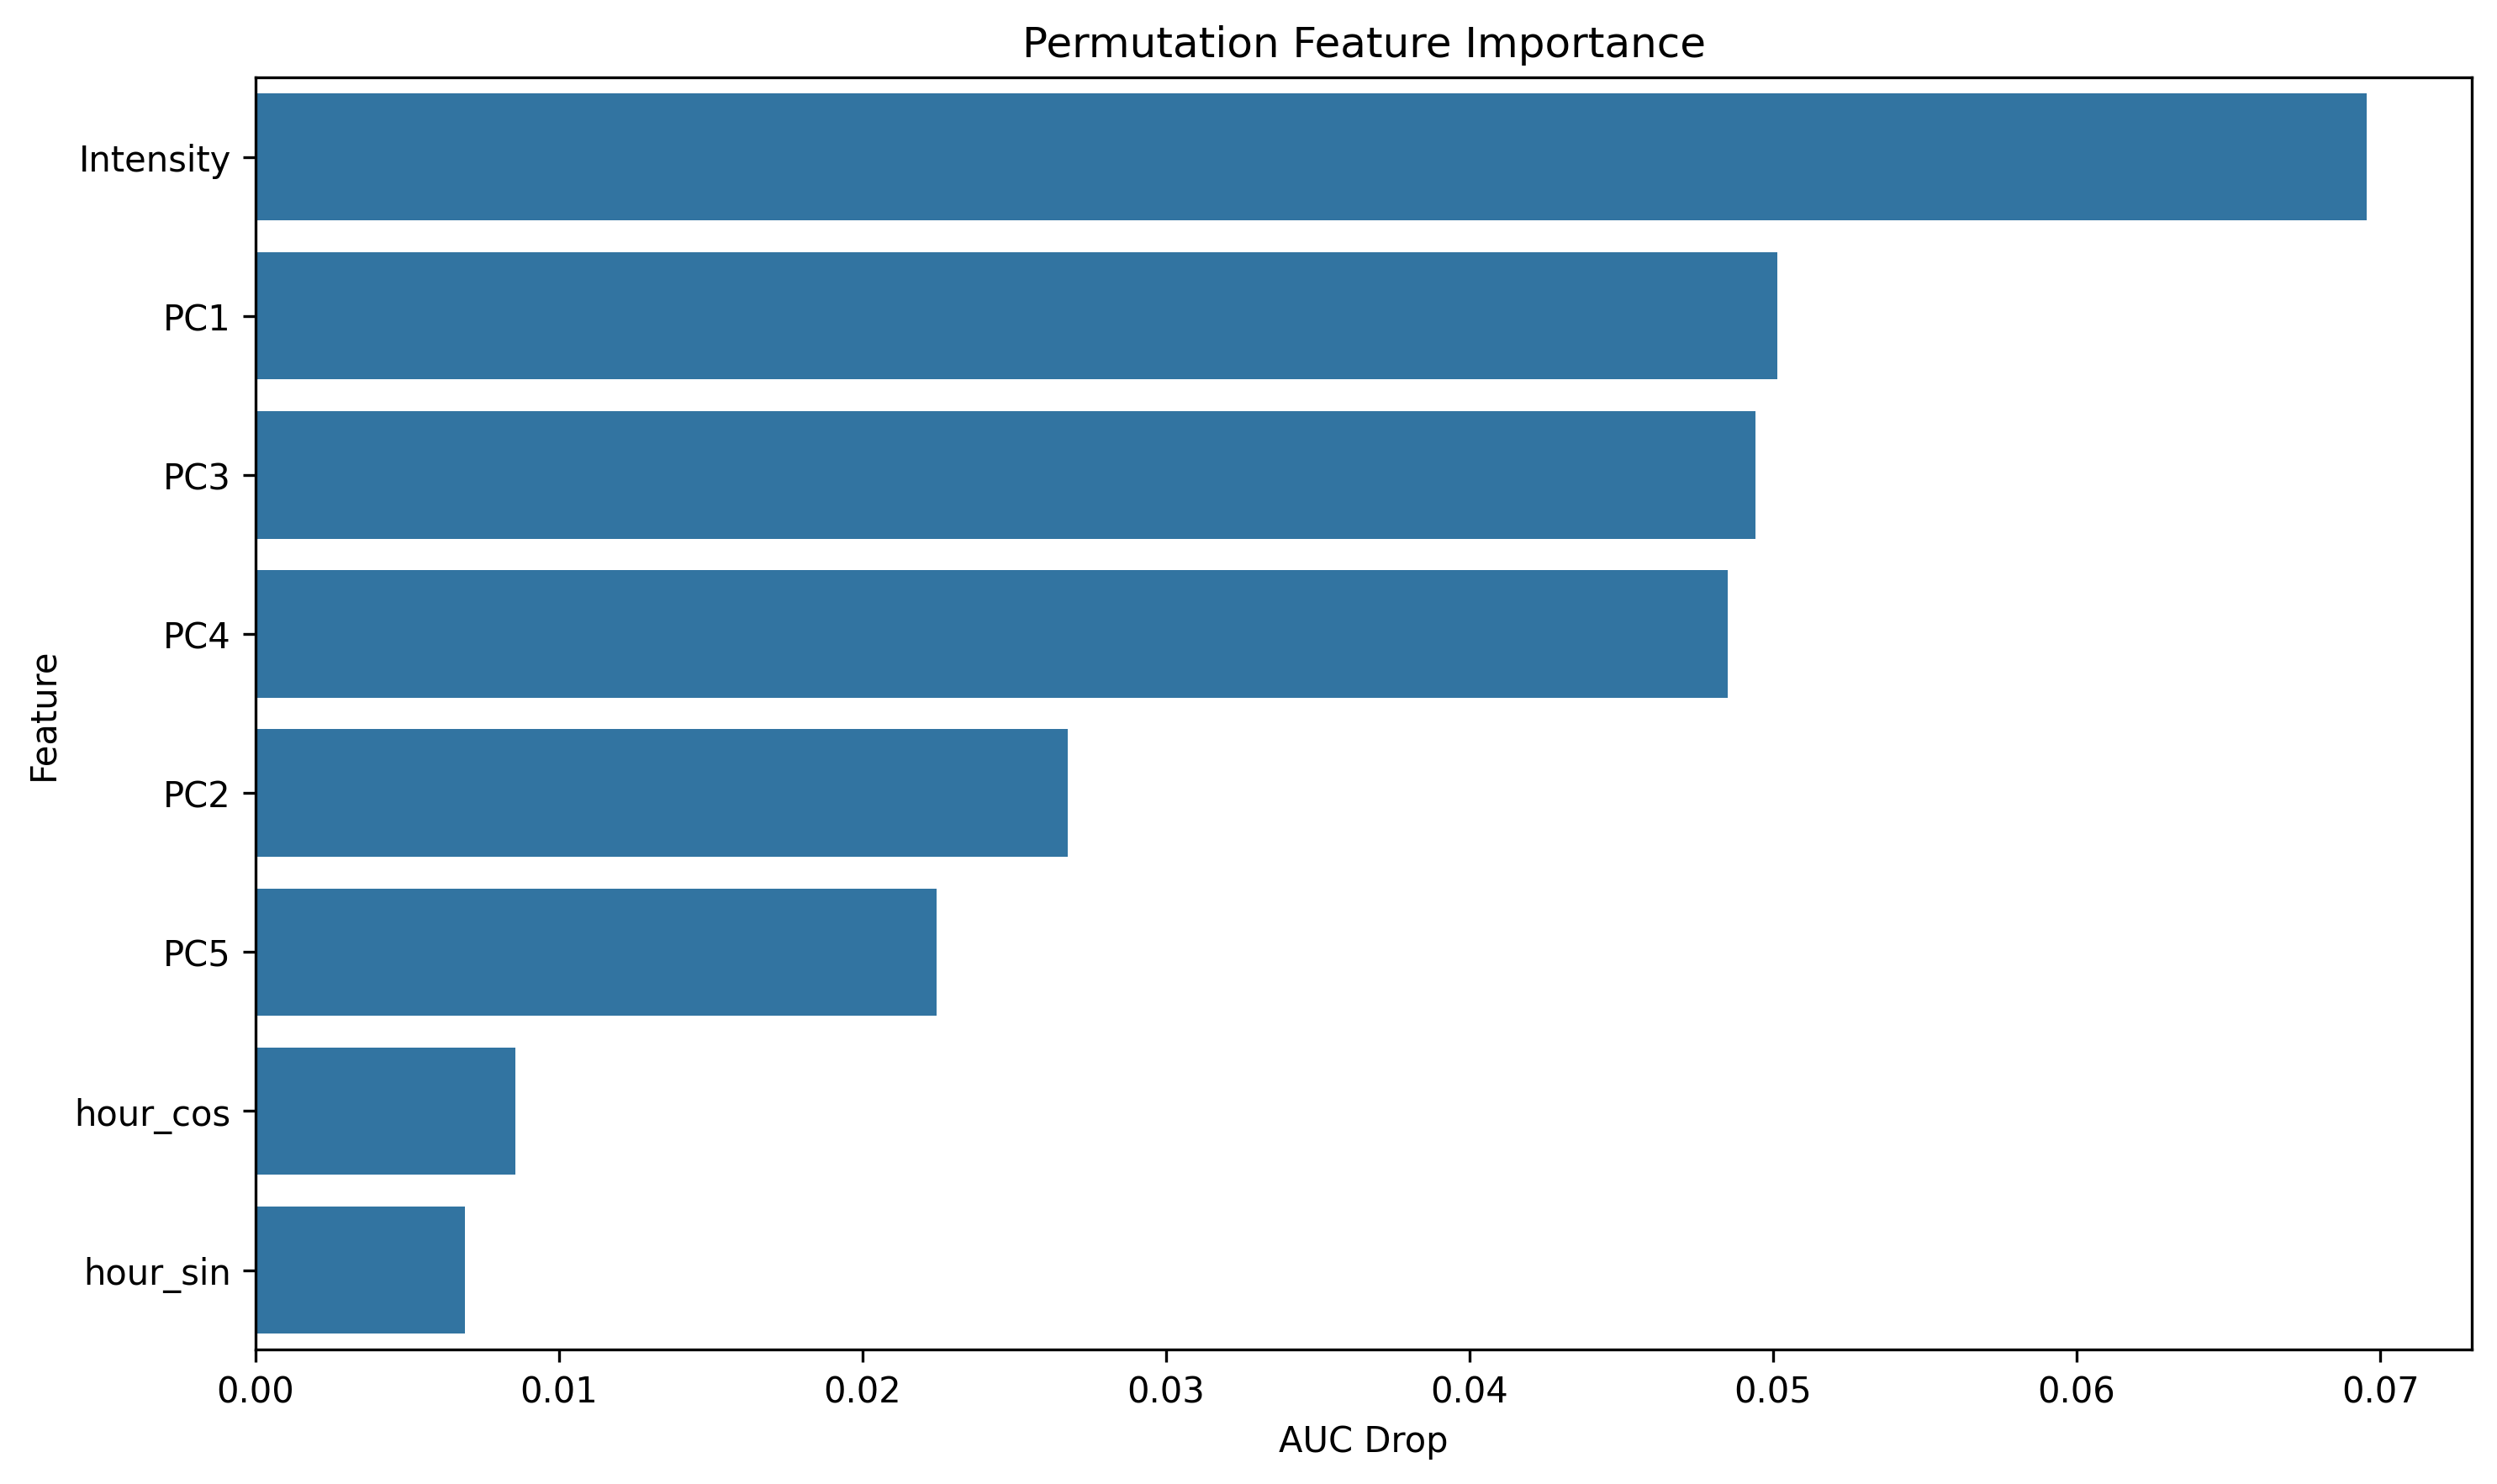

Data behind this chart, as committed beside it:
feature, importance
Intensity, 0.06954
PC1, 0.05015
PC3, 0.04942
PC4, 0.04849
PC2, 0.02677
PC5, 0.02243
hour_cos, 0.008572
hour_sin, 0.006908
